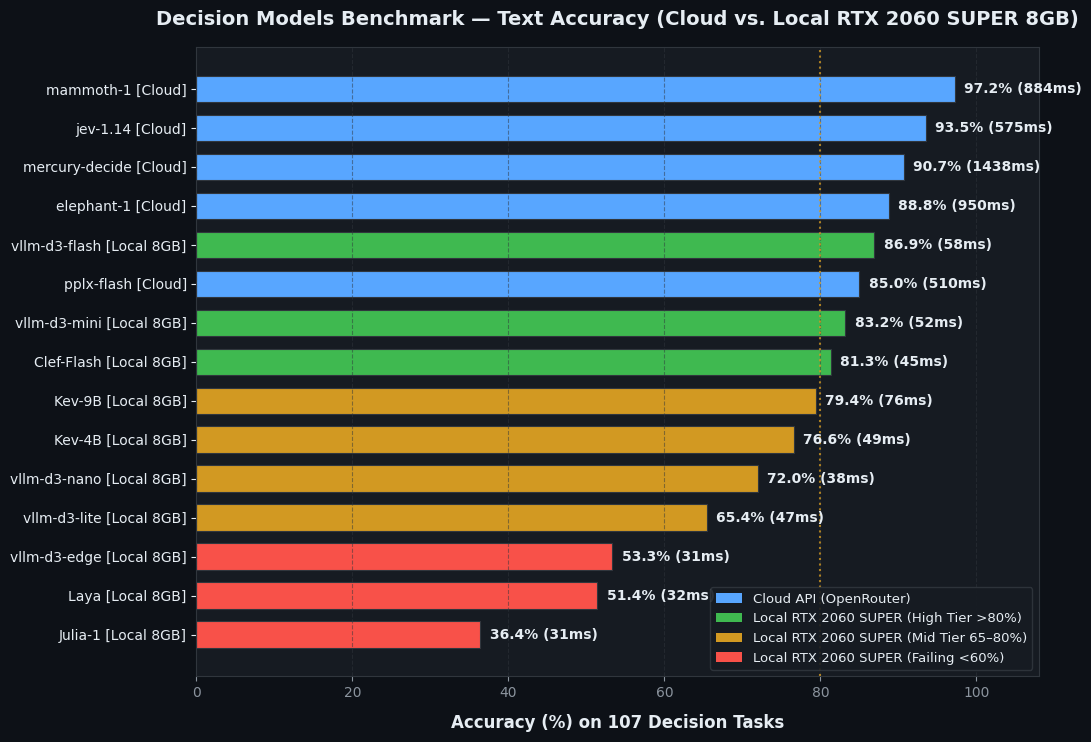
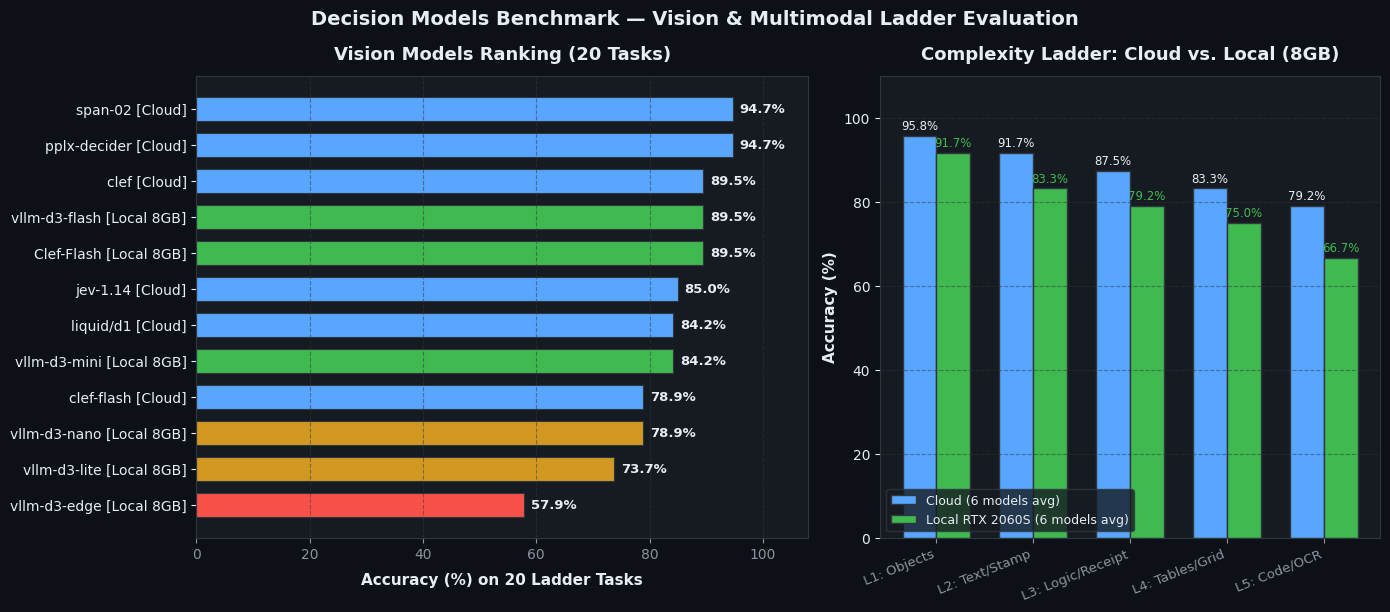

Here is the Python script that generated these plots, in order: (Note: this script raises an exception after producing the figures.)
"""
Generate high-resolution dark-mode visual benchmark charts for GitHub README.
"""
from pathlib import Path
import matplotlib
matplotlib.use("Agg")
import matplotlib.pyplot as plt
import numpy as np

ASSETS = Path("assets")
ASSETS.mkdir(exist_ok=True)

# GitHub Dark Theme Palette
BG_COLOR = "#0d1117"
CARD_BG = "#161b22"
GRID_COLOR = "#30363d"
TEXT_COLOR = "#e6edf3"
SUB_COLOR = "#8b949e"
CLOUD_COLOR = "#58a6ff"       # Vibrant Blue
LOCAL_GOOD = "#3fb950"        # Green
LOCAL_MID = "#d29922"         # Amber
LOCAL_BAD = "#f85149"         # Coral Red

plt.rcParams.update({
    "font.family": "sans-serif",
    "font.sans-serif": ["Segoe UI", "DejaVu Sans", "Arial", "Helvetica"],
    "text.color": TEXT_COLOR,
    "axes.labelcolor": TEXT_COLOR,
    "xtick.color": SUB_COLOR,
    "ytick.color": TEXT_COLOR,
    "figure.facecolor": BG_COLOR,
    "axes.facecolor": CARD_BG,
    "axes.edgecolor": GRID_COLOR,
    "grid.color": GRID_COLOR,
    "grid.linestyle": "--",
    "grid.alpha": 0.5,
})


def generate_text_chart():
    # 15 models, accuracy desc
    models = [
        ("mammoth-1", 97.2, "Cloud", "884ms", CLOUD_COLOR),
        ("jev-1.14", 93.5, "Cloud", "575ms", CLOUD_COLOR),
        ("mercury-decide", 90.7, "Cloud", "1438ms", CLOUD_COLOR),
        ("elephant-1", 88.8, "Cloud", "950ms", CLOUD_COLOR),
        ("vllm-d3-flash", 86.9, "Local 8GB", "58ms", LOCAL_GOOD),
        ("pplx-flash", 85.0, "Cloud", "510ms", CLOUD_COLOR),
        ("vllm-d3-mini", 83.2, "Local 8GB", "52ms", LOCAL_GOOD),
        ("Clef-Flash", 81.3, "Local 8GB", "45ms", LOCAL_GOOD),
        ("Kev-9B", 79.4, "Local 8GB", "76ms", LOCAL_MID),
        ("Kev-4B", 76.6, "Local 8GB", "49ms", LOCAL_MID),
        ("vllm-d3-nano", 72.0, "Local 8GB", "38ms", LOCAL_MID),
        ("vllm-d3-lite", 65.4, "Local 8GB", "47ms", LOCAL_MID),
        ("vllm-d3-edge", 53.3, "Local 8GB", "31ms", LOCAL_BAD),
        ("Laya", 51.4, "Local 8GB", "32ms", LOCAL_BAD),
        ("Julia-1", 36.4, "Local 8GB", "31ms", LOCAL_BAD),
    ]

    names = [f"{m[0]} [{m[2]}]" for m in models][::-1]
    accs = [m[1] for m in models][::-1]
    colors = [m[4] for m in models][::-1]
    lats = [m[3] for m in models][::-1]

    fig, ax = plt.subplots(figsize=(11, 7.5), dpi=300)
    bars = ax.barh(names, accs, color=colors, height=0.68, edgecolor=GRID_COLOR, linewidth=0.8)

    ax.set_xlim(0, 108)
    ax.set_xlabel("Accuracy (%) on 107 Decision Tasks", fontsize=12, fontweight="bold", labelpad=10)
    ax.set_title("Decision Models Benchmark — Text Accuracy (Cloud vs. Local RTX 2060 SUPER 8GB)",
                 fontsize=14, fontweight="bold", pad=16, color=TEXT_COLOR)

    ax.grid(axis="x", linestyle="--", alpha=0.5)
    ax.axvline(80.0, color="#d29922", linestyle=":", linewidth=1.5, alpha=0.8, label="80% Usability Threshold")

    for i, bar in enumerate(bars):
        w = bar.get_width()
        lat = lats[i]
        ax.text(w + 1.2, bar.get_y() + bar.get_height() / 2,
                f"{w:.1f}% ({lat})", va="center", ha="left",
                fontsize=10, fontweight="bold", color=TEXT_COLOR)

    # Custom legend
    from matplotlib.patches import Patch
    legend_elements = [
        Patch(facecolor=CLOUD_COLOR, label="Cloud API (OpenRouter)"),
        Patch(facecolor=LOCAL_GOOD, label="Local RTX 2060 SUPER (High Tier >80%)"),
        Patch(facecolor=LOCAL_MID, label="Local RTX 2060 SUPER (Mid Tier 65–80%)"),
        Patch(facecolor=LOCAL_BAD, label="Local RTX 2060 SUPER (Failing <60%)"),
    ]
    ax.legend(handles=legend_elements, loc="lower right", framealpha=0.9,
              facecolor=CARD_BG, edgecolor=GRID_COLOR, fontsize=9.5)

    plt.tight_layout()
    out_path = ASSETS / "benchmark_text_accuracy.png"
    plt.savefig(out_path, dpi=300, bbox_inches="tight")
    plt.close()
    print(f"Generated {out_path}")


def generate_vision_chart():
    fig, (ax1, ax2) = plt.subplots(1, 2, figsize=(14, 6.2), dpi=300, gridspec_kw={"width_ratios": [1.1, 0.9]})

    # 1. Vision Models Ranking
    vis_models = [
        ("span-02", 94.7, "Cloud", CLOUD_COLOR),
        ("pplx-decider", 94.7, "Cloud", CLOUD_COLOR),
        ("clef", 89.5, "Cloud", CLOUD_COLOR),
        ("vllm-d3-flash", 89.5, "Local 8GB", LOCAL_GOOD),
        ("Clef-Flash", 89.5, "Local 8GB", LOCAL_GOOD),
        ("jev-1.14", 85.0, "Cloud", CLOUD_COLOR),
        ("liquid/d1", 84.2, "Cloud", CLOUD_COLOR),
        ("vllm-d3-mini", 84.2, "Local 8GB", LOCAL_GOOD),
        ("clef-flash", 78.9, "Cloud", CLOUD_COLOR),
        ("vllm-d3-nano", 78.9, "Local 8GB", LOCAL_MID),
        ("vllm-d3-lite", 73.7, "Local 8GB", LOCAL_MID),
        ("vllm-d3-edge", 57.9, "Local 8GB", LOCAL_BAD),
    ]

    names = [f"{m[0]} [{m[2]}]" for m in vis_models][::-1]
    accs = [m[1] for m in vis_models][::-1]
    colors = [m[3] for m in vis_models][::-1]

    bars = ax1.barh(names, accs, color=colors, height=0.65, edgecolor=GRID_COLOR, linewidth=0.8)
    ax1.set_xlim(0, 108)
    ax1.set_xlabel("Accuracy (%) on 20 Ladder Tasks", fontsize=11, fontweight="bold", labelpad=8)
    ax1.set_title("Vision Models Ranking (20 Tasks)", fontsize=13, fontweight="bold", pad=12)
    ax1.grid(axis="x", linestyle="--", alpha=0.5)

    for bar in bars:
        w = bar.get_width()
        ax1.text(w + 1.2, bar.get_y() + bar.get_height() / 2, f"{w:.1f}%",
                 va="center", ha="left", fontsize=9.5, fontweight="bold", color=TEXT_COLOR)

    # 2. Ladder Levels: Cloud vs Local Grouped Bar Chart
    levels = ["L1: Objects", "L2: Text/Stamp", "L3: Logic/Receipt", "L4: Tables/Grid", "L5: Code/OCR"]
    cloud_lvl = [95.8, 91.7, 87.5, 83.3, 79.2]
    local_lvl = [91.7, 83.3, 79.2, 75.0, 66.7]

    x = np.arange(len(levels))
    width = 0.35

    b_cloud = ax2.bar(x - width/2, cloud_lvl, width, label="Cloud (6 models avg)", color=CLOUD_COLOR, edgecolor=GRID_COLOR)
    b_local = ax2.bar(x + width/2, local_lvl, width, label="Local RTX 2060S (6 models avg)", color=LOCAL_GOOD, edgecolor=GRID_COLOR)

    ax2.set_ylabel("Accuracy (%)", fontsize=11, fontweight="bold")
    ax2.set_title("Complexity Ladder: Cloud vs. Local (8GB)", fontsize=13, fontweight="bold", pad=12)
    ax2.set_xticks(x)
    ax2.set_xticklabels(levels, rotation=22, ha="right", fontsize=9.5)
    ax2.set_ylim(0, 110)
    ax2.grid(axis="y", linestyle="--", alpha=0.5)
    ax2.legend(loc="lower left", facecolor=CARD_BG, edgecolor=GRID_COLOR, fontsize=9)

    for bar in b_cloud:
        h = bar.get_height()
        ax2.text(bar.get_x() + bar.get_width()/2, h + 1.5, f"{h:.1f}%", ha="center", fontsize=8.5, color=TEXT_COLOR)
    for bar in b_local:
        h = bar.get_height()
        ax2.text(bar.get_x() + bar.get_width()/2, h + 1.5, f"{h:.1f}%", ha="center", fontsize=8.5, color=LOCAL_GOOD)

    plt.suptitle("Decision Models Benchmark — Vision & Multimodal Ladder Evaluation",
                 fontsize=14, fontweight="bold", color=TEXT_COLOR, y=0.98)
    plt.tight_layout()
    out_path = ASSETS / "benchmark_vision_ladder.png"
    plt.savefig(out_path, dpi=300, bbox_inches="tight")
    plt.close()
    print(f"Generated {out_path}")


def generate_pareto_chart():
    # Latency vs Accuracy Scatter
    points = [
        # (name, acc, lat, type, color)
        ("mammoth-1", 97.2, 884, "Cloud", CLOUD_COLOR),
        ("jev-1.14", 93.5, 575, "Cloud", CLOUD_COLOR),
        ("mercury-decide", 90.7, 1438, "Cloud", CLOUD_COLOR),
        ("elephant-1", 88.8, 950, "Cloud", CLOUD_COLOR),
        ("pplx-flash", 85.0, 510, "Cloud", CLOUD_COLOR),
        ("vllm-d3-flash", 86.9, 58, "Local", LOCAL_GOOD),
        ("vllm-d3-mini", 83.2, 52, "Local", LOCAL_GOOD),
        ("Clef-Flash", 81.3, 45, "Local", LOCAL_GOOD),
        ("Kev-9B", 79.4, 76, "Local", LOCAL_MID),
        ("Kev-4B", 76.6, 49, "Local", LOCAL_MID),
        ("vllm-d3-nano", 72.0, 38, "Local", LOCAL_MID),
        ("vllm-d3-lite", 65.4, 47, "Local", LOCAL_MID),
        ("vllm-d3-edge", 53.3, 31, "Local", LOCAL_BAD),
        ("Laya", 51.4, 32, "Local", LOCAL_BAD),
        ("Julia-1", 36.4, 31, "Local", LOCAL_BAD),
    ]

    fig, ax = plt.subplots(figsize=(10, 6.2), dpi=300)

    for name, acc, lat, env, col in points:
        size = 140 if env == "Local" and acc > 80 else 100
        marker = "o" if env == "Cloud" else "s"
        ax.scatter(lat, acc, color=col, s=size, edgecolors="#ffffff", linewidth=1.2, alpha=0.9, zorder=5)

        # Label offsets
        dx, dy = 15, 0.8
        if name == "vllm-d3-flash":
            dx, dy = 8, 1.4
        elif name == "Clef-Flash":
            dx, dy = 6, -2.0
        elif name == "vllm-d3-mini":
            dx, dy = -90, -1.8
        elif name == "pplx-flash":
            dx, dy = -85, 1.5
        elif name == "mammoth-1":
            dx, dy = -90, 1.2
        elif name == "Julia-1":
            dx, dy = 8, -0.5
        elif name == "Laya":
            dx, dy = 8, -1.8
        elif name == "vllm-d3-edge":
            dx, dy = -85, 1.2

        ax.annotate(f"{name}\n({acc}%, {lat}ms)", (lat, acc),
                    xytext=(lat + dx, acc + dy),
                    fontsize=8.5, color=TEXT_COLOR,
                    arrowprops=dict(arrowstyle="-", color=SUB_COLOR, lw=0.6, alpha=0.6))

    ax.set_xscale("log")
    ax.set_xlabel("Latency p50 in ms (Log Scale, lower is faster)", fontsize=11, fontweight="bold", labelpad=8)
    ax.set_ylabel("Accuracy (%) on 107 Tasks (higher is better)", fontsize=11, fontweight="bold", labelpad=8)
    ax.set_title("Pareto Efficiency: Latency vs. Accuracy (Sweet Spot: Top-Left)",
                 fontsize=13, fontweight="bold", pad=14)

    # Highlight Sweet Spot Box
    ax.axvspan(30, 100, ymin=0.68, ymax=0.95, color=LOCAL_GOOD, alpha=0.08, zorder=1)
    ax.text(35, 91, "[*] Sweet Spot:\nHigh Acc (>80%) &\nSub-60ms Local Latency",
            fontsize=9.5, fontweight="bold", color=LOCAL_GOOD,
            bbox=dict(boxstyle="round,pad=0.4", facecolor=CARD_BG, edgecolor=LOCAL_GOOD, alpha=0.85))

    ax.grid(True, which="both", linestyle="--", alpha=0.4)

    from matplotlib.lines import Line2D
    legend_elements = [
        Line2D([0], [0], marker="o", color="w", markerfacecolor=CLOUD_COLOR, markersize=9, label="Cloud API"),
        Line2D([0], [0], marker="s", color="w", markerfacecolor=LOCAL_GOOD, markersize=9, label="Local 8GB (>80% Acc)"),
        Line2D([0], [0], marker="s", color="w", markerfacecolor=LOCAL_MID, markersize=9, label="Local 8GB (65–80%)"),
        Line2D([0], [0], marker="s", color="w", markerfacecolor=LOCAL_BAD, markersize=9, label="Local 8GB (<60% Acc)"),
    ]
    ax.legend(handles=legend_elements, loc="lower right", facecolor=CARD_BG, edgecolor=GRID_COLOR, fontsize=9)

    plt.tight_layout()
    out_path = ASSETS / "benchmark_pareto_latency.png"
    plt.savefig(out_path, dpi=300, bbox_inches="tight")
    plt.close()
    print(f"Generated {out_path}")


if __name__ == "__main__":
    generate_text_chart()
    generate_vision_chart()
    generate_pareto_chart()
